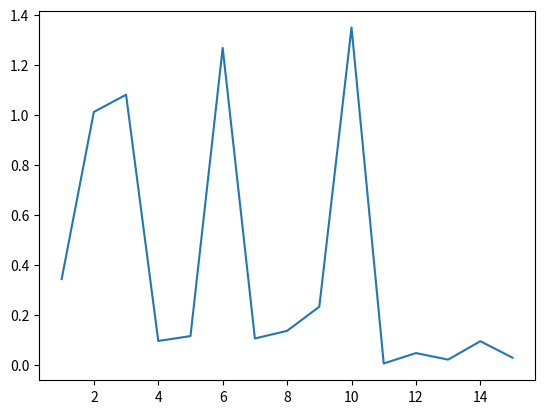

Write the Python code that produced this figure. (Note: this script raises an exception after producing the figure.)
import numpy as np
import matplotlib.pyplot as plt

loss_list = [0.3427, 1.0110, 1.0798, 0.0956, 0.1151, 1.2670, 0.1056, 0.1360, 0.2326, 1.3486, 0.0056, 0.0472, 0.0210, 0.0946, 0.0287]

x_axis = [1, 2, 3, 4, 5, 6, 7, 8, 9, 10, 11, 12, 13, 14, 15]
plt.plot(x_axis, loss_list)
plt.savefig('F:/Projects/YOWO-master/evaluation/loss_curve.png')
plt.xlabel('epoch')
plt.ylabel('loss_value')
plt.title('Loss curve')
# plt.legend(shadow=True)
plt.grid()
plt.show()
